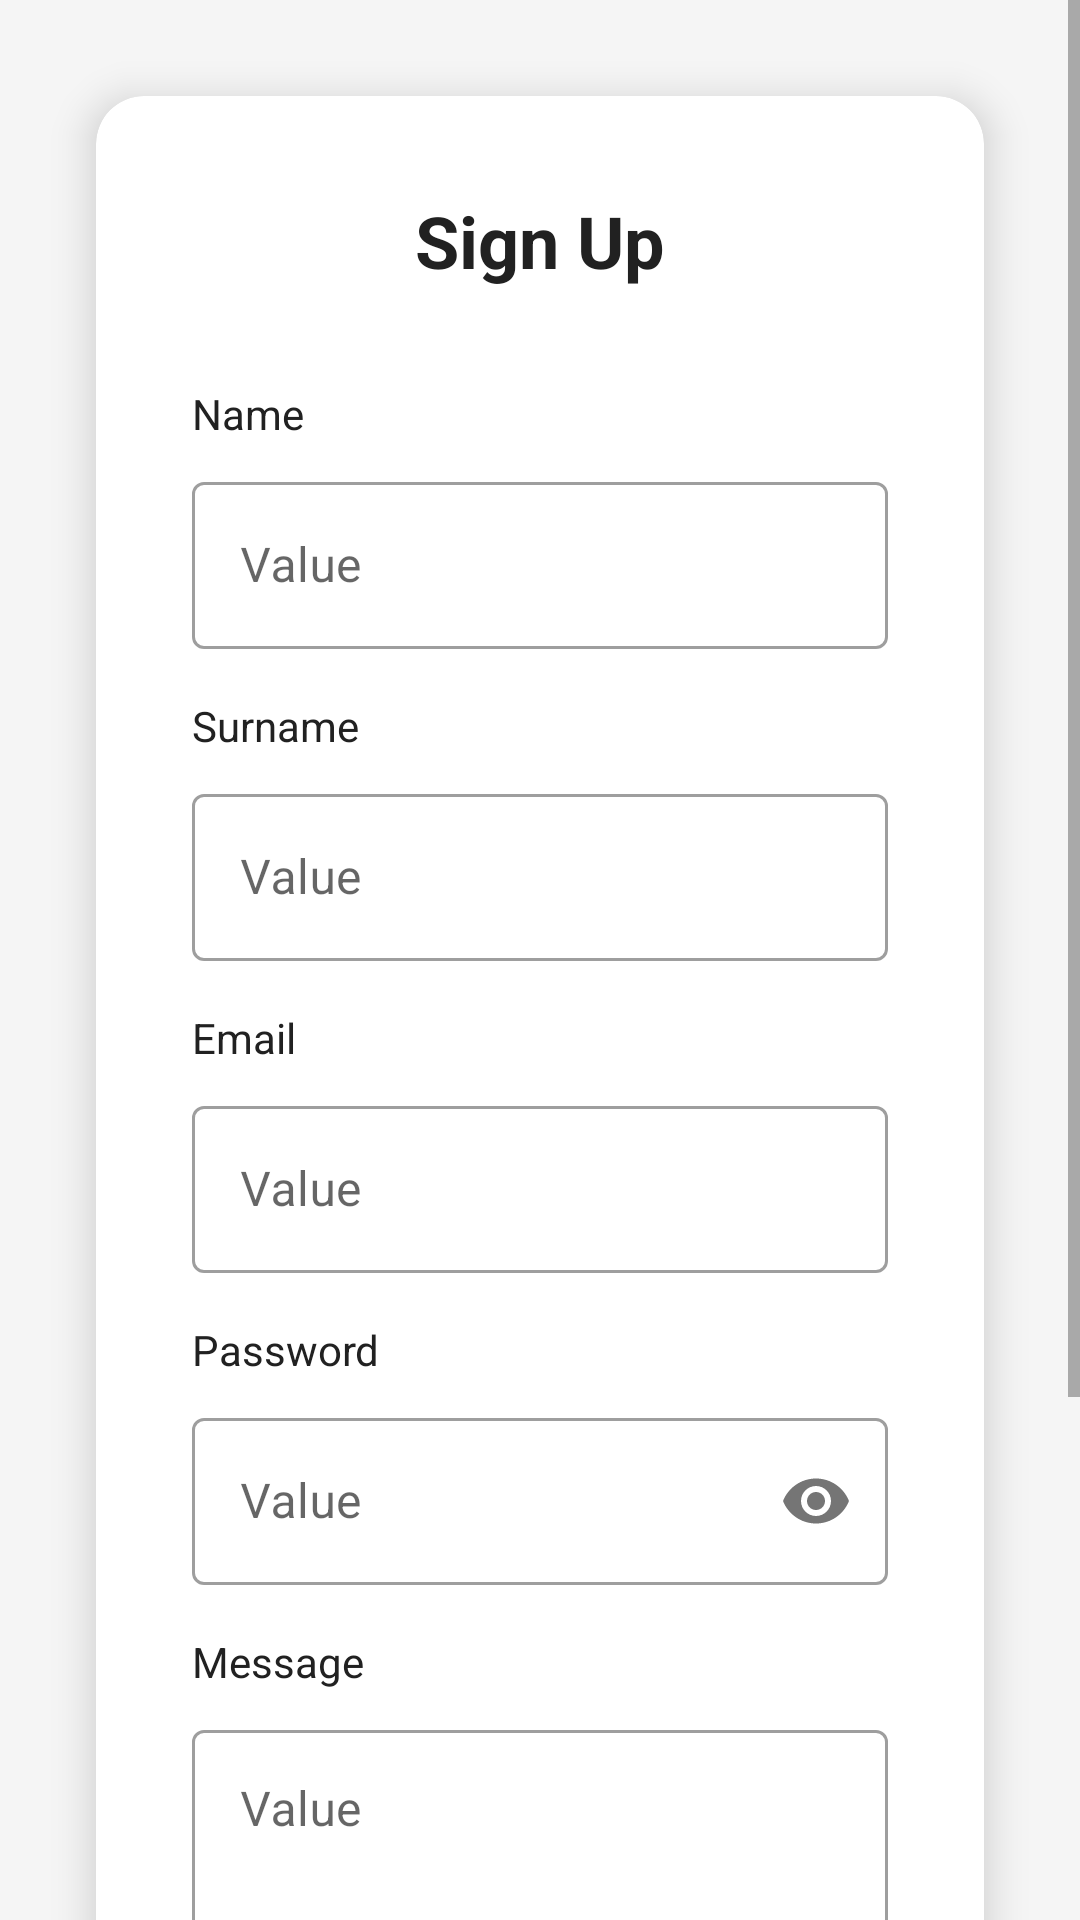

Reconstruct the res/layout file that produces this screen, plus the resources it refers to.
<!-- AndroidManifest.xml: application theme Theme.MealPlanner -->
<!-- res/layout/activity_login.xml -->
<?xml version="1.0" encoding="utf-8"?>
<ScrollView xmlns:android="http://schemas.android.com/apk/res/android"
    xmlns:app="http://schemas.android.com/apk/res-auto"
    android:layout_width="match_parent"
    android:layout_height="match_parent"
    android:fillViewport="true"
    android:background="@color/background_gray">

    <LinearLayout
        android:layout_width="match_parent"
        android:layout_height="wrap_content"
        android:orientation="vertical"
        android:gravity="center">

        <androidx.cardview.widget.CardView
            android:layout_width="match_parent"
            android:layout_height="wrap_content"
            android:layout_margin="32dp"
            app:cardCornerRadius="16dp"
            app:cardElevation="8dp">

            <LinearLayout
                android:layout_width="match_parent"
                android:layout_height="wrap_content"
                android:orientation="vertical"
                android:padding="32dp">

                <TextView
                    android:layout_width="wrap_content"
                    android:layout_height="wrap_content"
                    android:text="Sign Up"
                    android:textSize="24sp"
                    android:textStyle="bold"
                    android:textColor="@color/text_primary"
                    android:layout_marginBottom="32dp"
                    android:layout_gravity="center" />

                <TextView
                    android:layout_width="wrap_content"
                    android:layout_height="wrap_content"
                    android:text="Name"
                    android:textSize="14sp"
                    android:textColor="@color/text_primary"
                    android:layout_marginBottom="8dp" />

                <com.google.android.material.textfield.TextInputLayout
                    android:layout_width="match_parent"
                    android:layout_height="wrap_content"
                    android:layout_marginBottom="16dp"
                    style="@style/Widget.MaterialComponents.TextInputLayout.OutlinedBox">

                    <com.google.android.material.textfield.TextInputEditText
                        android:id="@+id/input_name"
                        android:layout_width="match_parent"
                        android:layout_height="wrap_content"
                        android:hint="Value"
                        android:inputType="textPersonName"
                        android:textSize="16sp" />
                </com.google.android.material.textfield.TextInputLayout>

                <TextView
                    android:layout_width="wrap_content"
                    android:layout_height="wrap_content"
                    android:text="Surname"
                    android:textSize="14sp"
                    android:textColor="@color/text_primary"
                    android:layout_marginBottom="8dp" />

                <com.google.android.material.textfield.TextInputLayout
                    android:layout_width="match_parent"
                    android:layout_height="wrap_content"
                    android:layout_marginBottom="16dp"
                    style="@style/Widget.MaterialComponents.TextInputLayout.OutlinedBox">

                    <com.google.android.material.textfield.TextInputEditText
                        android:id="@+id/input_surname"
                        android:layout_width="match_parent"
                        android:layout_height="wrap_content"
                        android:hint="Value"
                        android:inputType="textPersonName"
                        android:textSize="16sp" />
                </com.google.android.material.textfield.TextInputLayout>

                <TextView
                    android:layout_width="wrap_content"
                    android:layout_height="wrap_content"
                    android:text="Email"
                    android:textSize="14sp"
                    android:textColor="@color/text_primary"
                    android:layout_marginBottom="8dp" />

                <com.google.android.material.textfield.TextInputLayout
                    android:layout_width="match_parent"
                    android:layout_height="wrap_content"
                    android:layout_marginBottom="16dp"
                    style="@style/Widget.MaterialComponents.TextInputLayout.OutlinedBox">

                    <com.google.android.material.textfield.TextInputEditText
                        android:id="@+id/input_email"
                        android:layout_width="match_parent"
                        android:layout_height="wrap_content"
                        android:hint="Value"
                        android:inputType="textEmailAddress"
                        android:textSize="16sp" />
                </com.google.android.material.textfield.TextInputLayout>

                <TextView
                    android:layout_width="wrap_content"
                    android:layout_height="wrap_content"
                    android:text="Password"
                    android:textSize="14sp"
                    android:textColor="@color/text_primary"
                    android:layout_marginBottom="8dp" />

                <com.google.android.material.textfield.TextInputLayout
                    android:layout_width="match_parent"
                    android:layout_height="wrap_content"
                    android:layout_marginBottom="16dp"
                    app:passwordToggleEnabled="true"
                    style="@style/Widget.MaterialComponents.TextInputLayout.OutlinedBox">

                    <com.google.android.material.textfield.TextInputEditText
                        android:id="@+id/input_password"
                        android:layout_width="match_parent"
                        android:layout_height="wrap_content"
                        android:hint="Value"
                        android:inputType="textPassword"
                        android:textSize="16sp" />
                </com.google.android.material.textfield.TextInputLayout>

                <TextView
                    android:layout_width="wrap_content"
                    android:layout_height="wrap_content"
                    android:text="Message"
                    android:textSize="14sp"
                    android:textColor="@color/text_primary"
                    android:layout_marginBottom="8dp" />

                <com.google.android.material.textfield.TextInputLayout
                    android:layout_width="match_parent"
                    android:layout_height="wrap_content"
                    android:layout_marginBottom="24dp"
                    style="@style/Widget.MaterialComponents.TextInputLayout.OutlinedBox">

                    <com.google.android.material.textfield.TextInputEditText
                        android:id="@+id/input_message"
                        android:layout_width="match_parent"
                        android:layout_height="120dp"
                        android:hint="Value"
                        android:gravity="top"
                        android:inputType="textMultiLine"
                        android:textSize="16sp" />
                </com.google.android.material.textfield.TextInputLayout>

                <com.google.android.material.button.MaterialButton
                    android:id="@+id/btn_submit"
                    android:layout_width="match_parent"
                    android:layout_height="60dp"
                    android:text="Submit"
                    android:textColor="@android:color/white"
                    android:textSize="16sp"
                    android:textStyle="bold"
                    app:cornerRadius="8dp"
                    style="@style/Widget.MaterialComponents.Button" />

                <TextView
                    android:id="@+id/btn_switch_to_login"
                    android:layout_width="wrap_content"
                    android:layout_height="wrap_content"
                    android:text="Already have an account? Login"
                    android:textColor="@color/green_primary"
                    android:textSize="14sp"
                    android:layout_gravity="center"
                    android:layout_marginTop="16dp"
                    android:clickable="true"
                    android:focusable="true" />
            </LinearLayout>
        </androidx.cardview.widget.CardView>
    </LinearLayout>
</ScrollView>
<!-- resources referenced by this layout -->
<resources>
  <color name="background_gray">#F5F5F5</color>
  <color name="green_primary">#4CAF50</color>
  <color name="text_primary">#212121</color>
  <style name="Theme.MealPlanner" parent="Theme.MaterialComponents.Light.NoActionBar">
          <item name="colorPrimary">@color/green_primary</item>
          <item name="colorPrimaryVariant">@color/green_primary</item>
          <item name="colorOnPrimary">@color/white</item>
          <item name="colorSecondary">@color/green_primary</item>
          <item name="colorSecondaryVariant">@color/green_primary</item>
          <item name="colorOnSecondary">@color/white</item>
          <item name="android:statusBarColor">@color/header_gray</item>
          <item name="android:windowLightStatusBar">true</item>
      </style>
  <color name="white">#FFFFFF</color>
  <color name="header_gray">#E0E0E0</color>
</resources>
